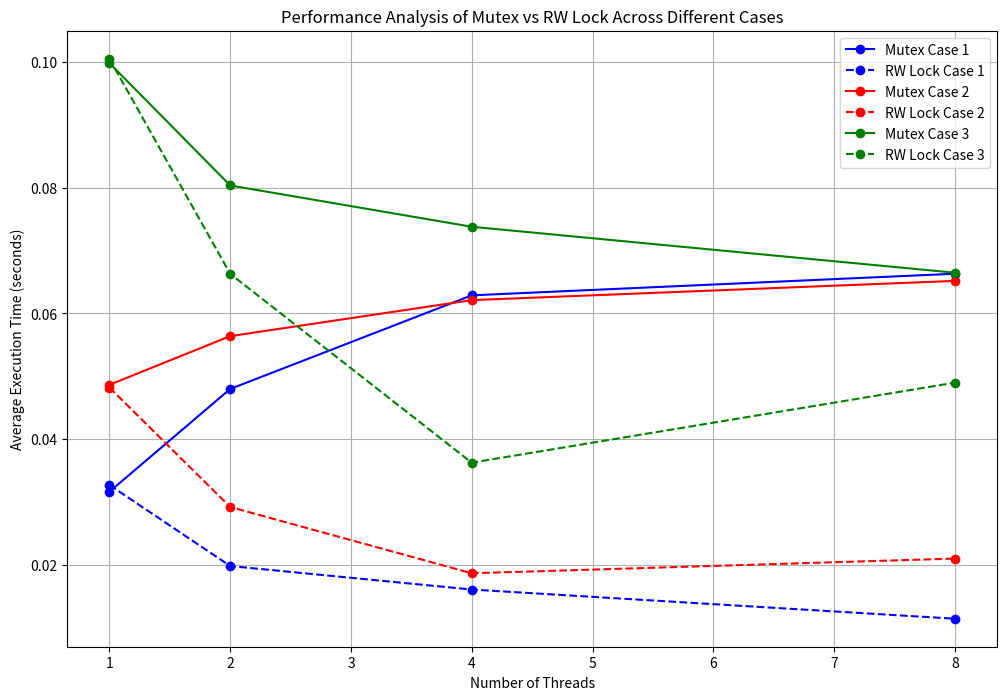

Recreate this plot in Python.
import matplotlib.pyplot as plt
import numpy as np

# Define the number of threads and the data from each case
threads = np.array([1, 2, 4, 8])

# Data for Mutex and RW lock across cases
mutex_times_case1 = np.array([0.03164, 0.04799, 0.06288, 0.06632])
rw_times_case1 = np.array([0.03272, 0.01982, 0.01608, 0.01144])

mutex_times_case2 = np.array([0.04865, 0.05639, 0.06212, 0.06518])
rw_times_case2 = np.array([0.04822, 0.02921, 0.01867, 0.02101])

mutex_times_case3 = np.array([0.09983, 0.08036, 0.07379, 0.06648])
rw_times_case3 = np.array([0.10052, 0.06630, 0.03626, 0.04899])

# Define colors for each case
colors = ['blue', 'red', 'green']

# Function to plot data for each case
def plot_case_data(threads, mutex_times, rw_times, case_number, color):
    plt.plot(threads, mutex_times, color=color, marker='o', linestyle='-', label=f'Mutex Case {case_number}')
    plt.plot(threads, rw_times, color=color, marker='o', linestyle='--', label=f'RW Lock Case {case_number}')

# Create the plot
plt.figure(figsize=(12, 8))
plot_case_data(threads, mutex_times_case1, rw_times_case1, 1, colors[0])
plot_case_data(threads, mutex_times_case2, rw_times_case2, 2, colors[1])
plot_case_data(threads, mutex_times_case3, rw_times_case3, 3, colors[2])

# Adding details to the plot
plt.title('Performance Analysis of Mutex vs RW Lock Across Different Cases')
plt.xlabel('Number of Threads')
plt.ylabel('Average Execution Time (seconds)')
plt.legend()
plt.grid(True)
plt.show()
